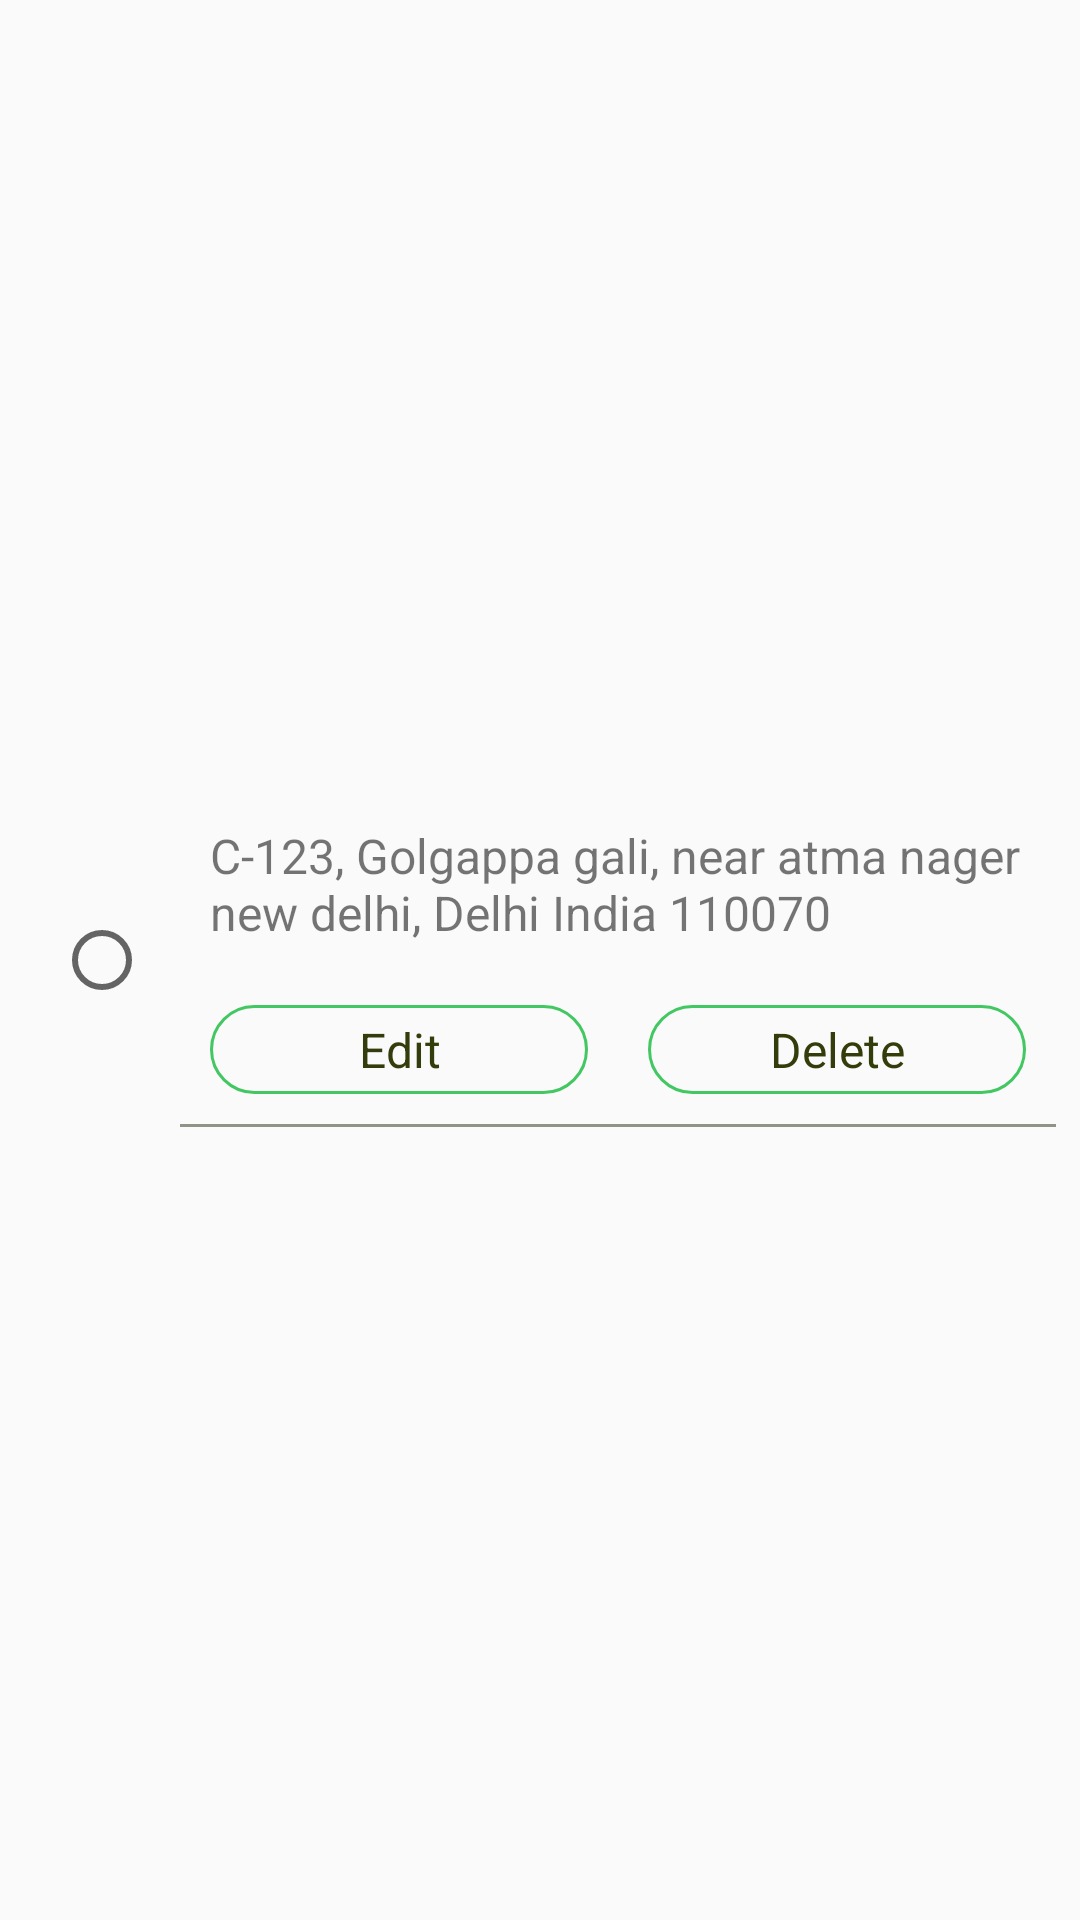

Produce the Android XML layout that renders to this screen, including the resource entries it uses.
<!-- AndroidManifest.xml: application theme AppTheme -->
<!-- res/layout/address_layout.xml -->
<?xml version="1.0" encoding="utf-8"?>
<LinearLayout xmlns:android="http://schemas.android.com/apk/res/android"
    android:layout_width="match_parent"
    android:layout_height="wrap_content"
    android:gravity="center"
    android:padding="8dp"
    android:orientation="vertical">

    <RelativeLayout
        android:id="@+id/address_layout"
        android:layout_width="match_parent"
        android:layout_height="wrap_content">

        <RadioButton
            android:id="@+id/select_address"
            android:layout_width="wrap_content"
            android:layout_height="wrap_content"
            android:layout_alignParentStart="true"
            android:clickable="false"
            android:focusable="false"
            android:layout_centerInParent="true"
            android:layout_margin="10dp" />

        <LinearLayout
            android:layout_width="match_parent"
            android:layout_height="wrap_content"
            android:layout_toEndOf="@id/select_address"
            android:orientation="vertical">

            <TextView
                android:id="@+id/full_address"
                android:layout_width="match_parent"
                android:layout_height="wrap_content"
                android:padding="10dp"
                android:text="C-123, Golgappa gali, near atma nager new delhi, Delhi India 110070"
                android:textSize="16sp" />

            <LinearLayout
                android:layout_width="match_parent"
                android:layout_height="wrap_content"
                android:paddingTop="10dp"
                android:paddingBottom="10dp"
                android:orientation="horizontal">
                <TextView
                    android:layout_width="match_parent"
                    android:layout_height="wrap_content"
                    android:background="@drawable/incre_dcre_bg"
                    android:padding="4dp"
                    android:text="Edit"
                    android:gravity="center"
                    android:textSize="16sp"
                    android:textColor="@color/colorGreenDark"
                    android:layout_marginStart="10dp"
                    android:layout_marginEnd="10dp"
                    android:layout_weight="1"/>
                <TextView
                    android:layout_width="match_parent"
                    android:layout_height="wrap_content"
                    android:background="@drawable/incre_dcre_bg"
                    android:padding="4dp"
                    android:text="Delete"
                    android:gravity="center"
                    android:textSize="16sp"
                    android:textColor="@color/colorGreenDark"
                    android:layout_marginStart="10dp"
                    android:layout_marginEnd="10dp"
                    android:layout_weight="1"/>
            </LinearLayout>
            <View
                android:layout_width="match_parent"
                android:layout_height="1dp"
                android:background="@color/colorGray"/>
        </LinearLayout>
    </RelativeLayout>

    <LinearLayout
        android:id="@+id/add_address_layout"
        android:layout_width="wrap_content"
        android:layout_height="wrap_content"
        android:layout_marginStart="30dp"
        android:layout_marginTop="10dp"
        android:layout_marginEnd="30dp"
        android:layout_marginBottom="10dp"
        android:visibility="gone"
        android:clickable="true"
        android:focusable="true"
        android:background="@drawable/incre_dcre_bg"
        android:orientation="vertical">

        <TextView
            android:layout_width="match_parent"
            android:layout_height="wrap_content"
            android:id="@+id/add_address"
            android:background="?attr/selectableItemBackground"
            android:clickable="true"
            android:focusable="true"
            android:gravity="center"
            android:textColor="@color/colorGreenDark"
            android:paddingStart="30dp"
            android:paddingEnd="30dp"
            android:paddingTop="8dp"
            android:paddingBottom="8dp"
            android:text="@string/add_new_address"
            android:textSize="16sp" />
    </LinearLayout>

</LinearLayout>
<!-- resources referenced by this layout -->
<resources>
  <color name="colorGray">#929288</color>
  <color name="colorGreenDark">#333D0B</color>
  <!-- drawable incre_dcre_bg (drawable) -->
  <?xml version="1.0" encoding="utf-8"?>
  <shape xmlns:android="http://schemas.android.com/apk/res/android"
      android:shape="rectangle">
      <solid android:color="@android:color/transparent"/>
      <stroke
          android:width="1dp"
          android:color="@color/colorPrimary" />
      <corners
          android:radius="15dp"/>
  </shape>
  <string name="add_new_address">Add New Address</string>
  <style name="AppTheme" parent="Theme.MaterialComponents.Light.NoActionBar.Bridge">
          
          <item name="colorPrimary">@color/colorPrimary</item>
          <item name="colorPrimaryDark">@color/colorPrimaryDark</item>
          <item name="colorAccent">@color/colorAccent</item>
          <item name="fontFamily">@font/roboto_regular</item>
      </style>
  <color name="colorPrimary">#43C762</color>
  <color name="colorPrimaryDark">#43C762</color>
  <color name="colorAccent">#43C762</color>
</resources>
